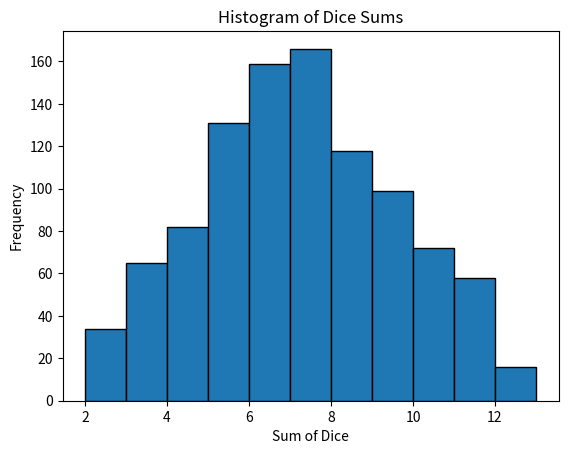

Recreate this plot in Python.
import random
import matplotlib.pyplot as plt

dice_sums = []

for i in range(1000):
    dice_1 = random.randint(1, 6)
    dice_2 = random.randint(1, 6)
    # dice_3 = random.randint(1, 6)
    dice_sum = dice_1 + dice_2
    dice_sums.append(dice_sum)
    # print(f"{i + 1:>2}. [{dice_1}]", f"[{dice_2}]", f"[{dice_3}]: Tổng của xúc xắc -> {dice_sum}")

plt.hist(dice_sums, bins=range(2, 14), edgecolor='black')
plt.xlabel('Sum of Dice')
plt.ylabel('Frequency')
plt.title('Histogram of Dice Sums')
plt.show()
